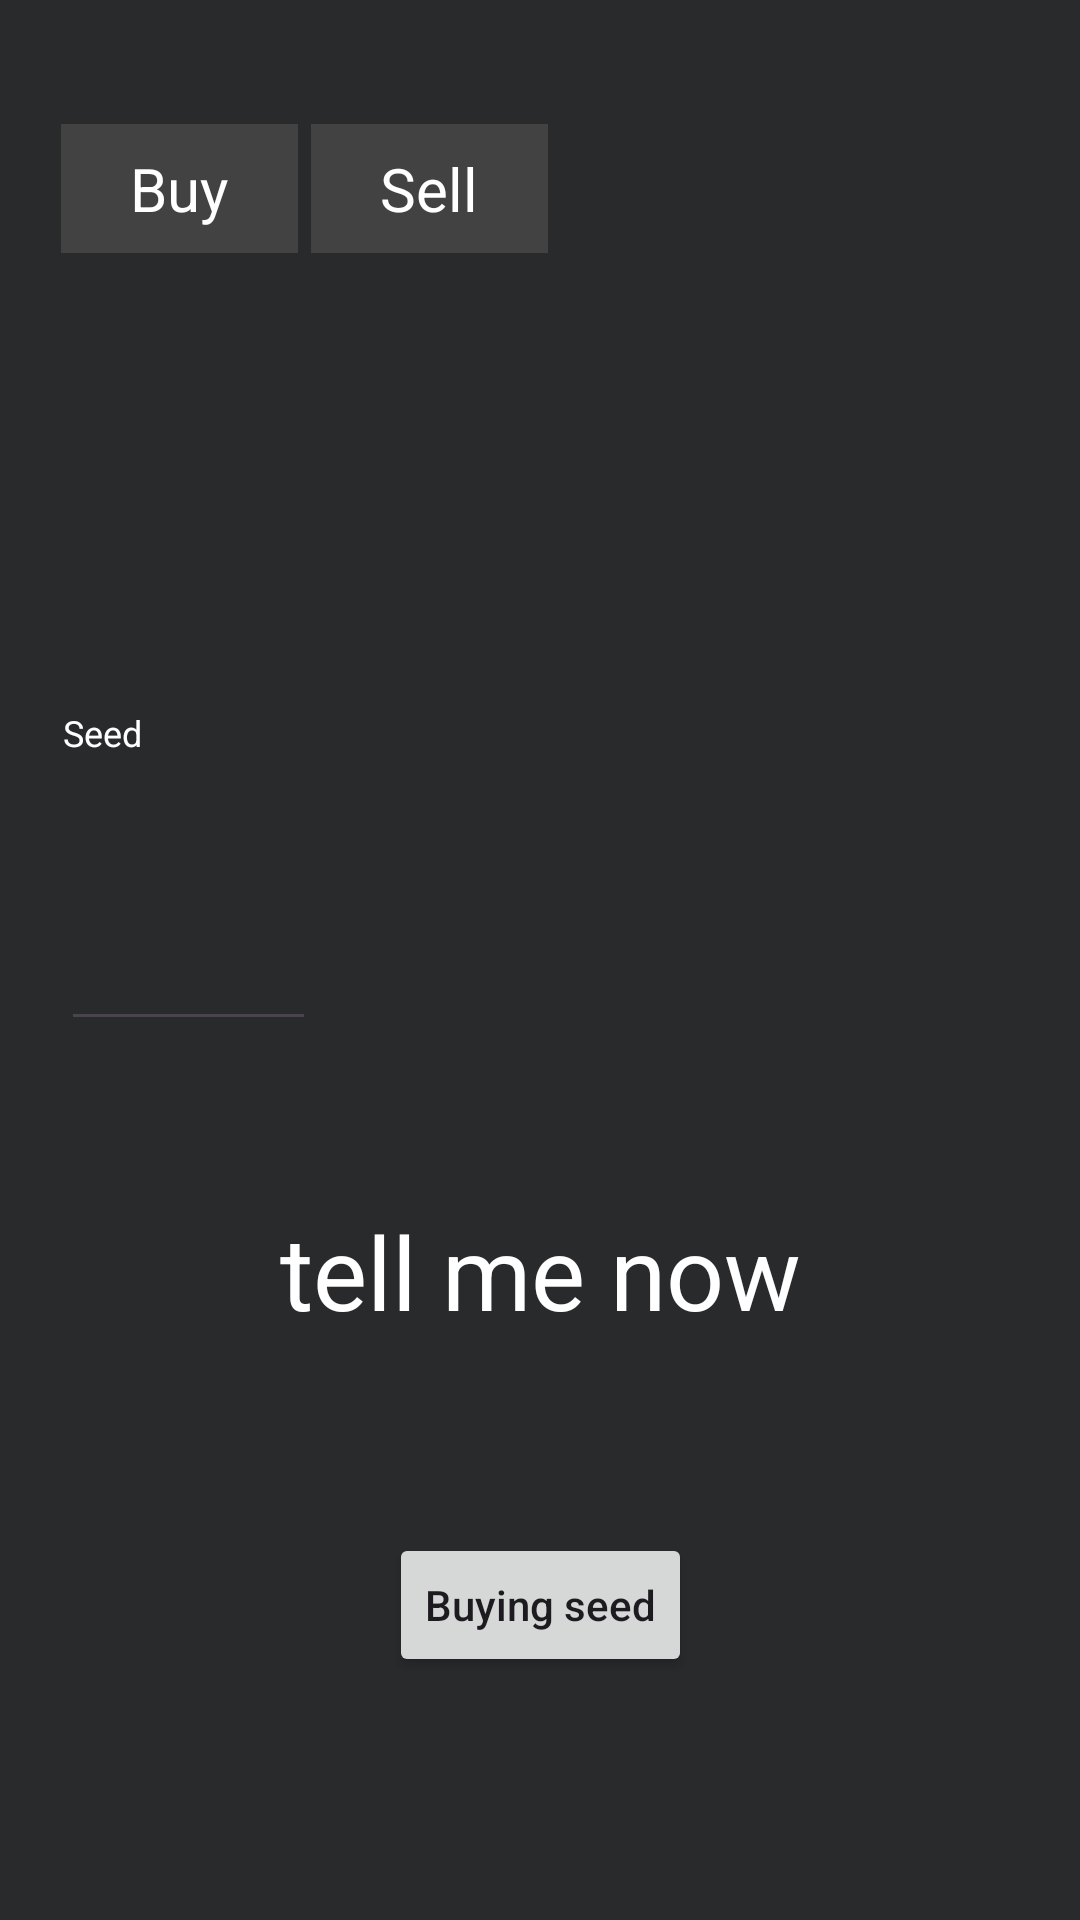

Android layout source for this screen:
<!-- AndroidManifest.xml: application theme Theme.Monk -->
<!-- res/layout/seed_buy_dialog.xml -->
<?xml version="1.0" encoding="utf-8"?>
<androidx.constraintlayout.widget.ConstraintLayout xmlns:android="http://schemas.android.com/apk/res/android"
    xmlns:app="http://schemas.android.com/apk/res-auto"
    xmlns:tools="http://schemas.android.com/tools"
    android:layout_width="match_parent"
    android:layout_height="match_parent"
    android:background="#292A2C">

    <TextView
        android:id="@+id/textView"
        android:layout_width="319dp"
        android:layout_height="69dp"
        android:gravity="center|clip_vertical|center_horizontal"
        android:text="tell me now"
        android:textColor="#FFFFFF"
        android:textSize="34sp"
        app:layout_constraintBottom_toBottomOf="parent"
        app:layout_constraintEnd_toEndOf="parent"
        app:layout_constraintHorizontal_bias="0.501"
        app:layout_constraintStart_toStartOf="parent"
        app:layout_constraintTop_toTopOf="parent"
        app:layout_constraintVertical_bias="0.682"
        tools:ignore="HardcodedText,TextSizeCheck" />

    <Button
        android:id="@+id/buySeedBtn"
        android:layout_width="wrap_content"
        android:layout_height="wrap_content"
        android:text="Buying seed"
        android:textAppearance="@style/TextAppearance.AppCompat.Body2"
        app:layout_constraintBottom_toBottomOf="parent"
        app:layout_constraintEnd_toEndOf="parent"
        app:layout_constraintStart_toStartOf="parent"
        app:layout_constraintTop_toBottomOf="@+id/textView"
        app:layout_constraintVertical_bias="0.395"
        tools:ignore="HardcodedText" />

    <TextView
        android:id="@+id/textView5"
        android:layout_width="62dp"
        android:layout_height="36dp"
        android:text="Seed"
        android:textColor="#FFFFFF"
        android:textSize="12sp"
        app:layout_constraintBottom_toBottomOf="parent"
        app:layout_constraintEnd_toEndOf="parent"
        app:layout_constraintHorizontal_bias="0.07"
        app:layout_constraintStart_toStartOf="parent"
        app:layout_constraintTop_toTopOf="parent"
        app:layout_constraintVertical_bias="0.391"
        tools:ignore="HardcodedText,TextSizeCheck" />

    <EditText
        android:id="@+id/editTextNumber"
        android:layout_width="85dp"
        android:layout_height="53dp"
        android:ems="10"
        android:inputType="number"
        app:layout_constraintBottom_toBottomOf="parent"
        app:layout_constraintEnd_toEndOf="parent"
        app:layout_constraintHorizontal_bias="0.074"
        app:layout_constraintStart_toStartOf="parent"
        app:layout_constraintTop_toTopOf="parent"
        app:layout_constraintVertical_bias="0.501"
        tools:ignore="Autofill,LabelFor,SpeakableTextPresentCheck" />

    <TextView
        android:id="@+id/buyTab"
        android:layout_width="79dp"
        android:layout_height="43dp"
        android:background="@color/cardview_dark_background"
        android:gravity="center"
        android:padding="5dp"
        android:text="Buy"
        android:textColor="@color/white"
        android:textSize="20sp"
        app:layout_constraintBottom_toBottomOf="parent"
        app:layout_constraintEnd_toEndOf="parent"
        app:layout_constraintHorizontal_bias="0.072"
        app:layout_constraintStart_toStartOf="parent"
        app:layout_constraintTop_toTopOf="parent"
        app:layout_constraintVertical_bias="0.069"
        tools:ignore="HardcodedText" />

    <TextView
        android:id="@+id/sellTab"
        android:layout_width="79dp"
        android:layout_height="43dp"
        android:background="@color/cardview_dark_background"
        android:gravity="center"
        android:padding="5dp"
        android:text="Sell"
        android:textColor="@color/white"
        android:textSize="20sp"
        app:layout_constraintBottom_toBottomOf="parent"
        app:layout_constraintEnd_toEndOf="parent"
        app:layout_constraintHorizontal_bias="0.023"
        app:layout_constraintStart_toEndOf="@+id/buyTab"
        app:layout_constraintTop_toTopOf="parent"
        app:layout_constraintVertical_bias="0.069"
        tools:ignore="HardcodedText" />

</androidx.constraintlayout.widget.ConstraintLayout>
<!-- resources referenced by this layout -->
<resources>
  <style name="Theme.Monk" parent="Base.Theme.Monk" />
  <style name="Base.Theme.Monk" parent="Theme.Material3.DayNight.NoActionBar">
          
          <item name="android:navigationBarColor">#00000000</item>
          <item name="android:statusBarColor">#00000000</item>
          
      </style>
  <!-- not gathered from this repository: default colours our renderer supplied (Android Studio template values) -->
  <color name="white">#FFFFFFFF</color>
</resources>
